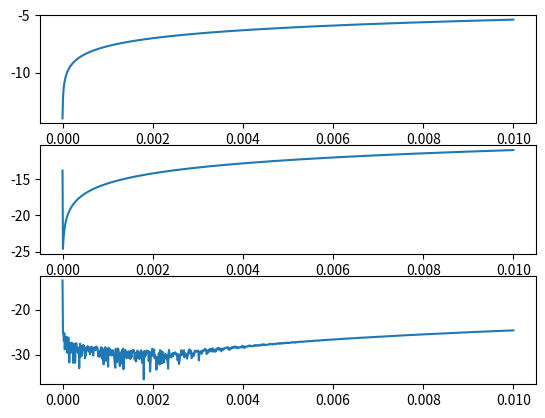

Here is the Python script that generated this plot:
import numpy as np
import matplotlib.pyplot as plt
def derivate(f, x, h, method=""):
	if method == "FD":
		return (f(x+h)-f(x))/h
	elif method == "CD":
		return (f(x+h/2.0)-f(x-h/2.0))/h
	elif method == "EP":
		return (8*(f(x+h/4.0)-f(x-h/4))-(f(x+h/2.0)-f(x-h/2.0)))/3.0/h
	else:
		return "method?"

def function(x):
	return np.cos(x)**2

def function_deriv(x):
	return -2*np.cos(x)*np.sin(x)

n = 1000
h_arr = np.linspace(10**-2, 10**-10, n)
x_arr = np.linspace(1, 1, n)

deriv = function_deriv(x_arr)
err_FD = (derivate(function, x_arr, h_arr, "FD")-deriv)/deriv
err_CD = (derivate(function, x_arr, h_arr, "CD")-deriv)/deriv
err_EP = (derivate(function, x_arr, h_arr, "EP")-deriv)/deriv

plt.subplot(311)
plt.plot(h_arr, np.log(abs(err_FD)))
plt.subplot(312)
plt.plot(h_arr, np.log(abs(err_CD)))
plt.subplot(313)
plt.plot(h_arr, np.log(abs(err_EP)))
plt.show()
